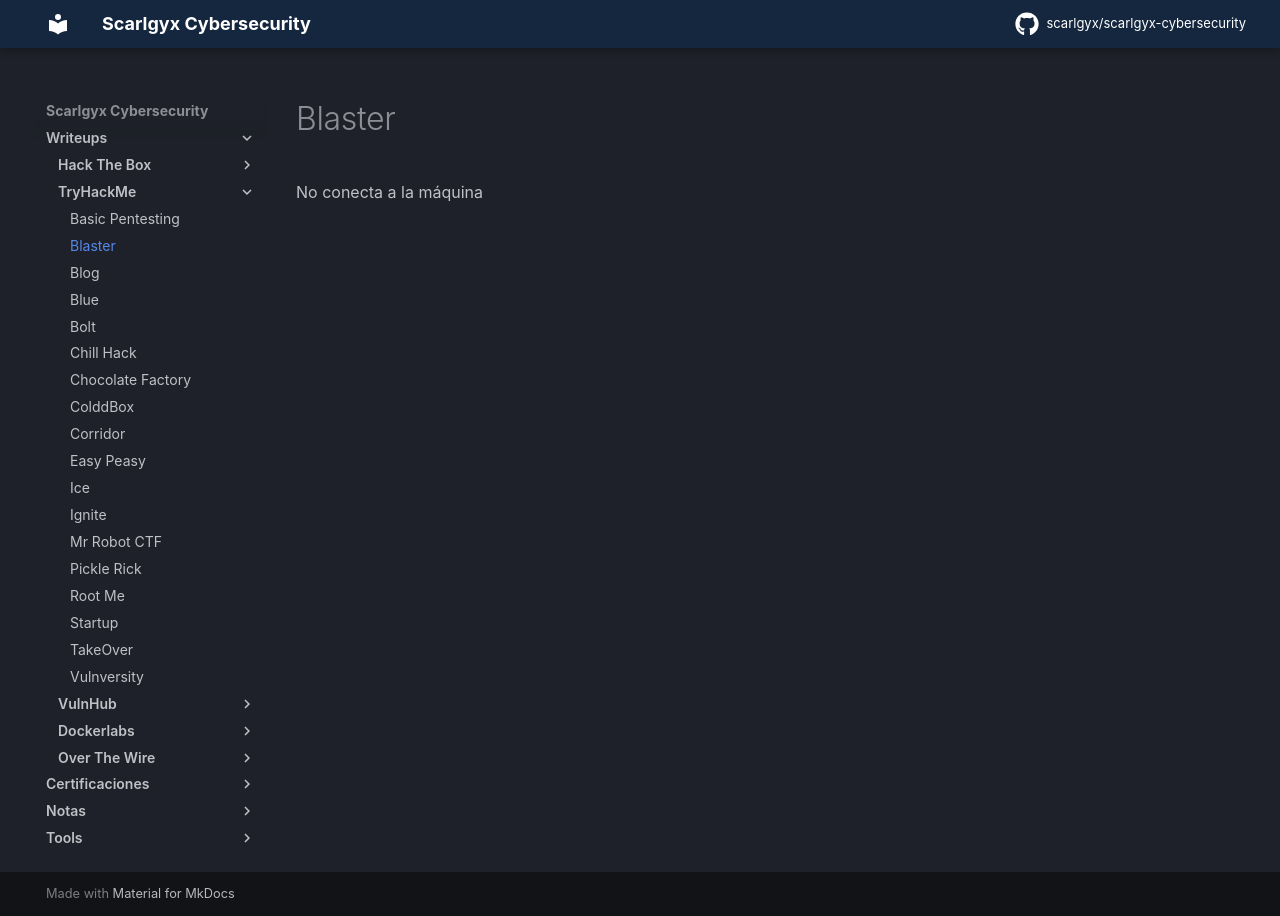

repository: scarlgyx/scarlgyx-cybersecurity · page: writeups/tryhackme/blaster/index.html · generator: mkdocs

# Blaster

No conecta a la máquina
